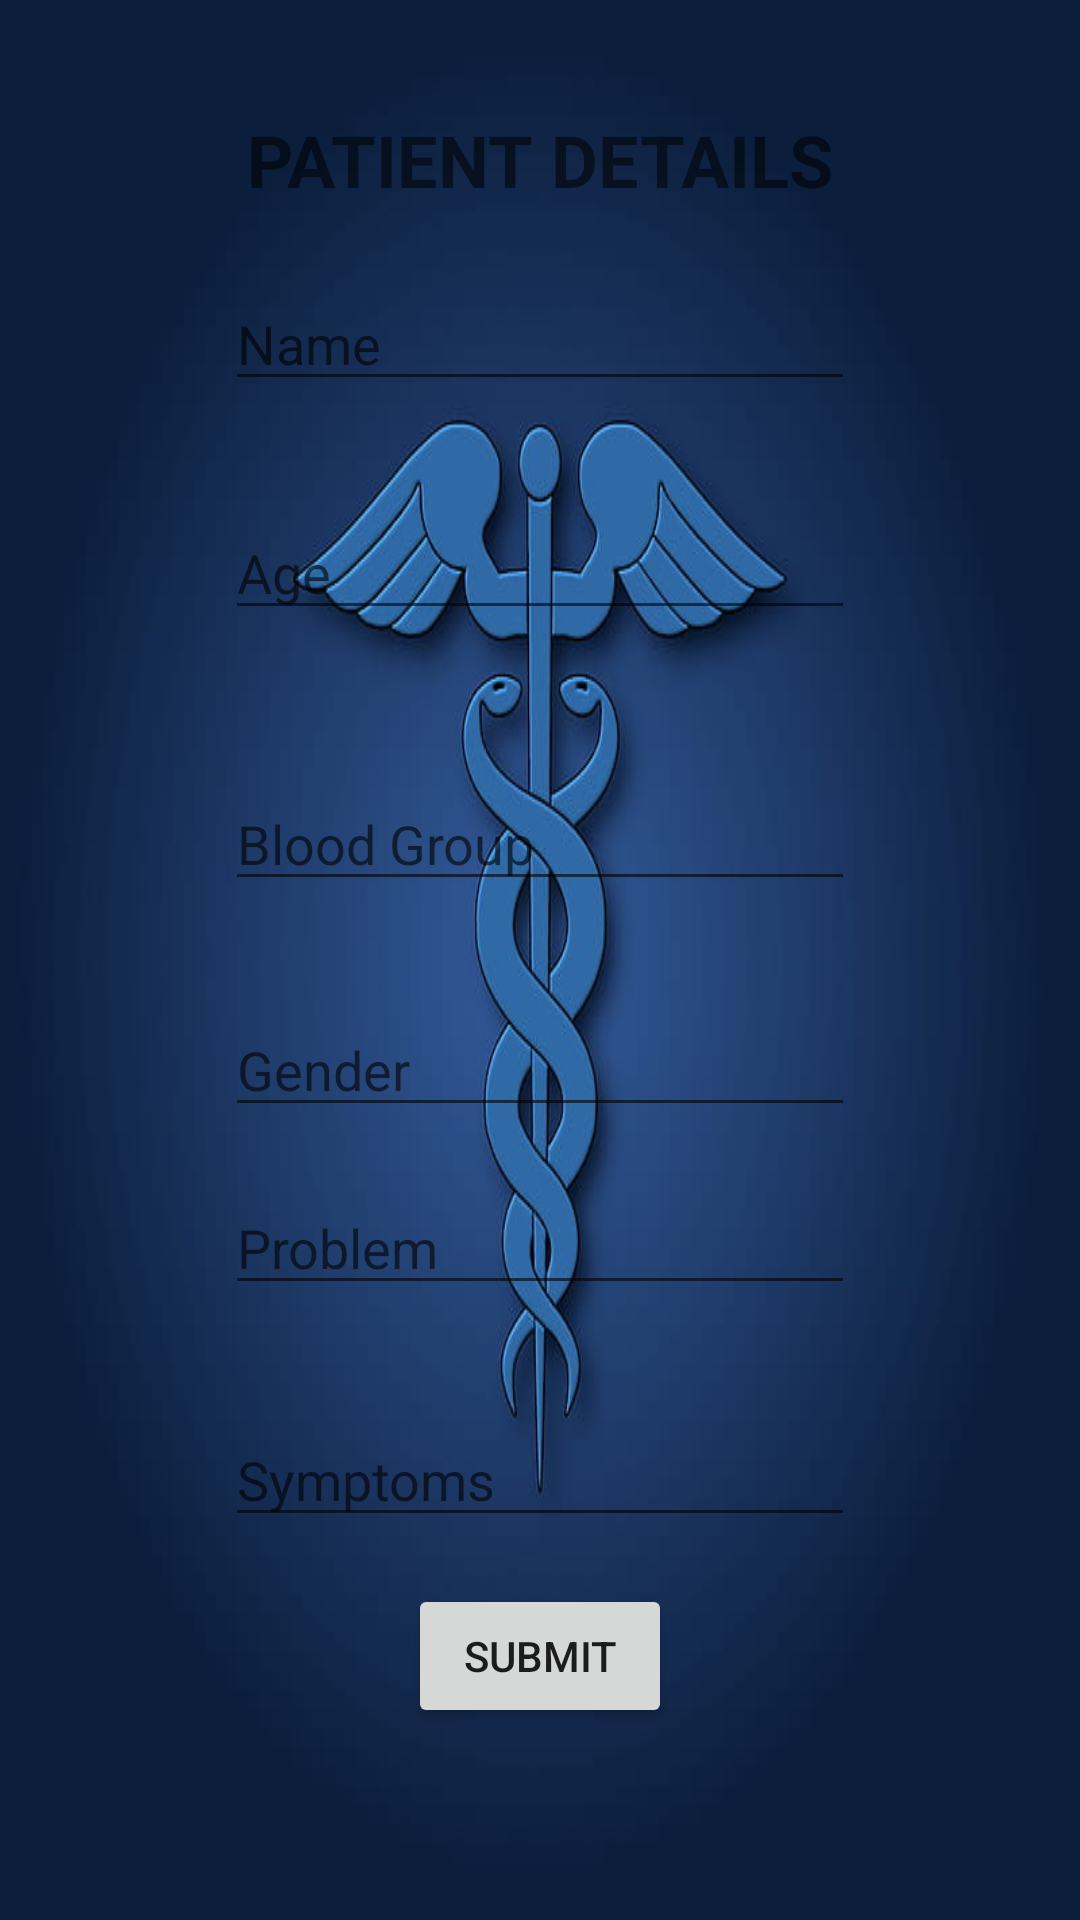

The Android layout XML behind this screen, and the referenced resources:
<!-- AndroidManifest.xml: application theme Theme.MedicalManagementSystem -->
<!-- res/layout/activity_patient_details.xml -->
<?xml version="1.0" encoding="utf-8"?>
<androidx.constraintlayout.widget.ConstraintLayout xmlns:android="http://schemas.android.com/apk/res/android"
    xmlns:app="http://schemas.android.com/apk/res-auto"
    xmlns:tools="http://schemas.android.com/tools"
    android:layout_width="match_parent"
    android:layout_height="match_parent"
    android:background="@drawable/img_1"
    tools:context=".PatientDetailsActivity">

    <TextView
        android:id="@+id/textView4"
        android:layout_width="wrap_content"
        android:layout_height="wrap_content"
        android:layout_marginTop="37dp"
        android:text="PATIENT DETAILS"
        android:textSize="24sp"
        android:textStyle="bold"
        app:layout_constraintEnd_toEndOf="parent"
        app:layout_constraintHorizontal_bias="0.5"
        app:layout_constraintStart_toStartOf="parent"
        app:layout_constraintTop_toTopOf="parent" />

    <EditText
        android:id="@+id/editTextTextPersonName6"
        android:layout_width="wrap_content"
        android:layout_height="wrap_content"
        android:layout_marginTop="23dp"
        android:ems="10"
        android:hint="Name"
        android:inputType="textPersonName"
        app:layout_constraintEnd_toEndOf="parent"
        app:layout_constraintHorizontal_bias="0.5"
        app:layout_constraintStart_toStartOf="parent"
        app:layout_constraintTop_toBottomOf="@+id/textView4" />

    <EditText
        android:id="@+id/editTextTextPersonName7"
        android:layout_width="wrap_content"
        android:layout_height="wrap_content"
        android:layout_marginTop="35dp"
        android:ems="10"
        android:hint="Age"
        android:inputType="textPersonName"
        app:layout_constraintEnd_toEndOf="parent"
        app:layout_constraintHorizontal_bias="0.5"
        app:layout_constraintStart_toStartOf="parent"
        app:layout_constraintTop_toBottomOf="@+id/editTextTextPersonName6" />

    <EditText
        android:id="@+id/editTextTextPersonName8"
        android:layout_width="wrap_content"
        android:layout_height="wrap_content"
        android:layout_marginTop="49dp"
        android:ems="10"
        android:hint="Blood Group"
        android:inputType="textPersonName"
        app:layout_constraintEnd_toEndOf="parent"
        app:layout_constraintHorizontal_bias="0.5"
        app:layout_constraintStart_toStartOf="parent"
        app:layout_constraintTop_toBottomOf="@+id/editTextTextPersonName7" />

    <EditText
        android:id="@+id/editTextTextMultiLine"
        android:layout_width="wrap_content"
        android:layout_height="wrap_content"
        android:layout_marginTop="18dp"
        android:ems="10"
        android:gravity="start|top"
        android:hint="Problem"
        android:inputType="textMultiLine"
        app:layout_constraintEnd_toEndOf="parent"
        app:layout_constraintHorizontal_bias="0.5"
        app:layout_constraintStart_toStartOf="parent"
        app:layout_constraintTop_toBottomOf="@+id/editTextTextPersonName9" />

    <EditText
        android:id="@+id/editTextTextMultiLine2"
        android:layout_width="wrap_content"
        android:layout_height="wrap_content"
        android:layout_marginTop="36dp"
        android:ems="10"
        android:gravity="start|top"
        android:hint="Symptoms"
        android:inputType="textMultiLine"
        app:layout_constraintEnd_toEndOf="parent"
        app:layout_constraintHorizontal_bias="0.5"
        app:layout_constraintStart_toStartOf="parent"
        app:layout_constraintTop_toBottomOf="@+id/editTextTextMultiLine" />

    <Button
        android:id="@+id/button6"
        android:layout_width="wrap_content"
        android:layout_height="wrap_content"
        android:layout_marginBottom="64dp"

        android:text="SUBMIT"
        app:layout_constraintBottom_toBottomOf="parent"
        app:layout_constraintEnd_toEndOf="parent"
        app:layout_constraintHorizontal_bias="0.5"
        app:layout_constraintStart_toStartOf="parent" />

    <EditText
        android:id="@+id/editTextTextPersonName9"
        android:layout_width="wrap_content"
        android:layout_height="wrap_content"
        android:layout_marginTop="34dp"
        android:ems="10"
        android:hint="Gender"
        android:inputType="textPersonName"
        app:layout_constraintEnd_toEndOf="parent"
        app:layout_constraintHorizontal_bias="0.5"
        app:layout_constraintStart_toStartOf="parent"
        app:layout_constraintTop_toBottomOf="@+id/editTextTextPersonName8" />
</androidx.constraintlayout.widget.ConstraintLayout>
<!-- resources referenced by this layout -->
<resources>
  <!-- drawable img_1: png bitmap (drawable, 171602 bytes) -->
  <style name="Theme.MedicalManagementSystem" parent="Theme.MaterialComponents.DayNight.DarkActionBar">
          
          <item name="colorPrimary">@color/purple_500</item>
          <item name="colorPrimaryVariant">@color/purple_700</item>
          <item name="colorOnPrimary">@color/white</item>
          
          <item name="colorSecondary">@color/teal_200</item>
          <item name="colorSecondaryVariant">@color/teal_700</item>
          <item name="colorOnSecondary">@color/black</item>
          
          <item name="android:statusBarColor">?attr/colorPrimaryVariant</item>
          
      </style>
  <!-- not gathered from this repository: default colours our renderer supplied (Android Studio template values) -->
  <color name="purple_500">#FF6200EE</color>
  <color name="purple_700">#FF3700B3</color>
  <color name="teal_200">#FF03DAC5</color>
  <color name="teal_700">#FF018786</color>
  <color name="black">#FF000000</color>
  <color name="white">#FFFFFFFF</color>
</resources>
